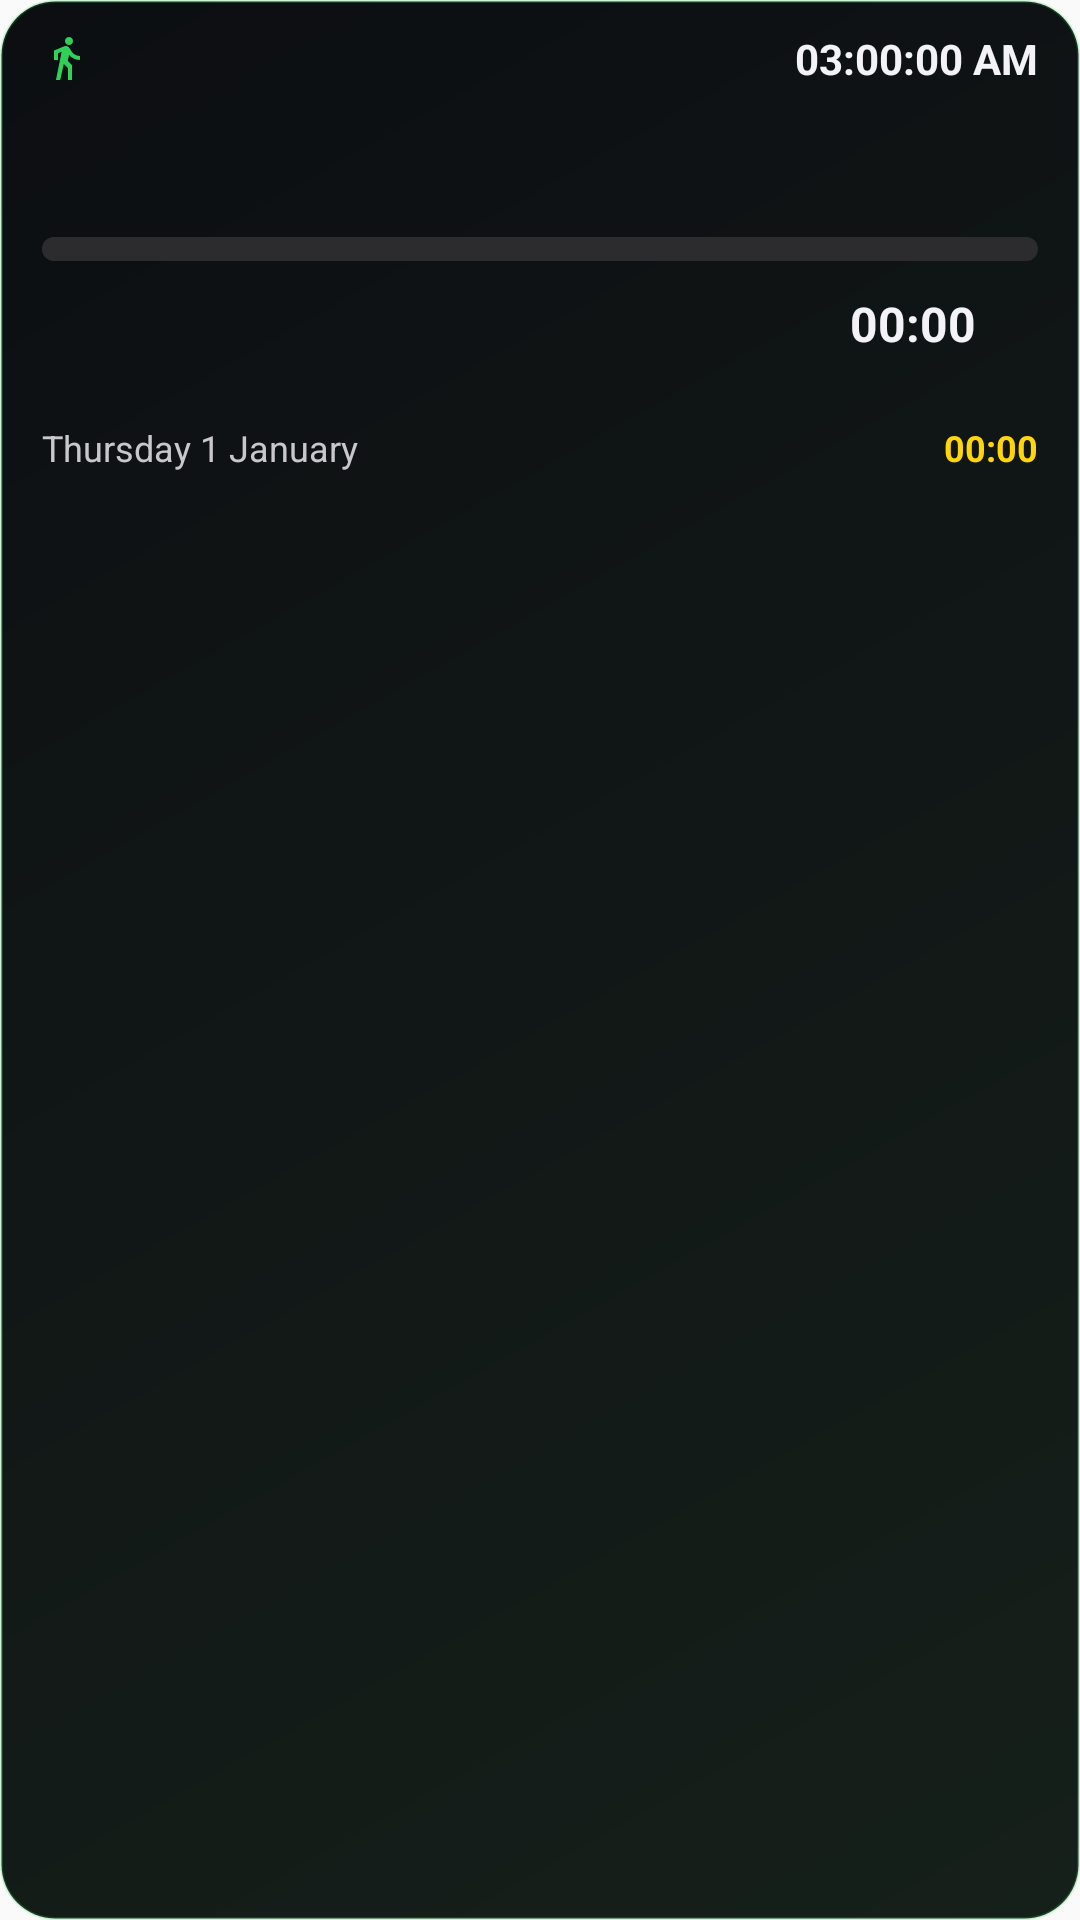

Reconstruct the res/layout file that produces this screen, plus the resources it refers to.
<!-- AndroidManifest.xml: application theme AppTheme -->
<!-- res/layout/notif_steps_big.xml -->
<?xml version="1.0" encoding="utf-8"?>
<LinearLayout xmlns:android="http://schemas.android.com/apk/res/android"
    android:id="@+id/n_root"
    android:layout_width="match_parent"
    android:layout_height="wrap_content"
    android:background="@drawable/notif_card"
    android:orientation="vertical"
    android:paddingStart="14dp"
    android:paddingTop="10dp"
    android:paddingEnd="14dp"
    android:paddingBottom="10dp">

    
    <LinearLayout
        android:layout_width="match_parent"
        android:layout_height="wrap_content"
        android:gravity="center_vertical"
        android:orientation="horizontal">

        <ImageView
            android:layout_width="16dp"
            android:layout_height="16dp"
            android:contentDescription="@null"
            android:src="@drawable/ic_stat_steps"
            android:tint="#FF30D158" />

        <TextView
            android:id="@+id/n_title"
            android:layout_width="0dp"
            android:layout_height="wrap_content"
            android:layout_marginStart="6dp"
            android:layout_weight="1"
            android:ellipsize="end"
            android:maxLines="1"
            android:textColor="#FFC7C7CC"
            android:textSize="12sp"
            android:textStyle="bold" />

        <TextView
            android:id="@+id/n_status"
            android:layout_width="wrap_content"
            android:layout_height="wrap_content"
            android:layout_marginEnd="8dp"
            android:maxLines="1"
            android:textColor="#FF30D158"
            android:textSize="11sp"
            android:textStyle="bold" />

        <TextView
            android:id="@+id/n_zone"
            android:layout_width="wrap_content"
            android:layout_height="wrap_content"
            android:layout_marginEnd="4dp"
            android:maxLines="1"
            android:textColor="#FF8E8E93"
            android:textSize="11sp" />

        <TextClock
            android:id="@+id/n_clock"
            android:layout_width="wrap_content"
            android:layout_height="wrap_content"
            android:fontFeatureSettings="tnum"
            android:format12Hour="hh:mm:ss a"
            android:format24Hour="HH:mm:ss"
            android:textColor="#FFF2F2F7"
            android:textSize="14sp"
            android:textStyle="bold"
            android:timeZone="Asia/Baghdad" />
    </LinearLayout>

    
    <LinearLayout
        android:layout_width="match_parent"
        android:layout_height="wrap_content"
        android:layout_marginTop="4dp"
        android:gravity="bottom"
        android:orientation="horizontal">

        <TextView
            android:id="@+id/n_steps"
            android:layout_width="wrap_content"
            android:layout_height="wrap_content"
            android:fontFeatureSettings="tnum"
            android:includeFontPadding="false"
            android:textColor="#FF30D158"
            android:textSize="34sp"
            android:textStyle="bold" />

        <TextView
            android:id="@+id/n_goal"
            android:layout_width="0dp"
            android:layout_height="wrap_content"
            android:layout_marginStart="6dp"
            android:layout_weight="1"
            android:maxLines="1"
            android:paddingBottom="4dp"
            android:textColor="#FF8E8E93"
            android:textSize="14sp" />

        <TextView
            android:id="@+id/n_pct"
            android:layout_width="wrap_content"
            android:layout_height="wrap_content"
            android:fontFeatureSettings="tnum"
            android:paddingBottom="2dp"
            android:textColor="#FFF2F2F7"
            android:textSize="20sp"
            android:textStyle="bold" />
    </LinearLayout>

    <ProgressBar
        android:id="@+id/n_progress"
        style="?android:attr/progressBarStyleHorizontal"
        android:layout_width="match_parent"
        android:layout_height="8dp"
        android:layout_marginTop="6dp"
        android:indeterminate="false"
        android:max="100"
        android:progressDrawable="@drawable/notif_progress" />

    
    <LinearLayout
        android:layout_width="match_parent"
        android:layout_height="wrap_content"
        android:layout_marginTop="10dp"
        android:orientation="horizontal">

        <LinearLayout
            android:layout_width="0dp"
            android:layout_height="wrap_content"
            android:layout_weight="1"
            android:gravity="center_horizontal"
            android:orientation="vertical">

            <TextView
                android:id="@+id/n_km"
                android:layout_width="wrap_content"
                android:layout_height="wrap_content"
                android:fontFeatureSettings="tnum"
                android:maxLines="1"
                android:textColor="#FFF2F2F7"
                android:textSize="16sp"
                android:textStyle="bold" />

            <TextView
                android:id="@+id/l_km"
                android:layout_width="wrap_content"
                android:layout_height="wrap_content"
                android:maxLines="1"
                android:textColor="#FF8E8E93"
                android:textSize="10.5sp" />
        </LinearLayout>

        <LinearLayout
            android:layout_width="0dp"
            android:layout_height="wrap_content"
            android:layout_weight="1"
            android:gravity="center_horizontal"
            android:orientation="vertical">

            <TextView
                android:id="@+id/n_kcal"
                android:layout_width="wrap_content"
                android:layout_height="wrap_content"
                android:fontFeatureSettings="tnum"
                android:maxLines="1"
                android:textColor="#FFF2F2F7"
                android:textSize="16sp"
                android:textStyle="bold" />

            <TextView
                android:id="@+id/l_kcal"
                android:layout_width="wrap_content"
                android:layout_height="wrap_content"
                android:maxLines="1"
                android:textColor="#FF8E8E93"
                android:textSize="10.5sp" />
        </LinearLayout>

        <LinearLayout
            android:layout_width="0dp"
            android:layout_height="wrap_content"
            android:layout_weight="1"
            android:gravity="center_horizontal"
            android:orientation="vertical">

            <TextView
                android:id="@+id/n_speed"
                android:layout_width="wrap_content"
                android:layout_height="wrap_content"
                android:fontFeatureSettings="tnum"
                android:maxLines="1"
                android:textColor="#FFF2F2F7"
                android:textSize="16sp"
                android:textStyle="bold" />

            <TextView
                android:id="@+id/l_speed"
                android:layout_width="wrap_content"
                android:layout_height="wrap_content"
                android:maxLines="1"
                android:textColor="#FF8E8E93"
                android:textSize="10.5sp" />
        </LinearLayout>

        <LinearLayout
            android:layout_width="0dp"
            android:layout_height="wrap_content"
            android:layout_weight="1"
            android:gravity="center_horizontal"
            android:orientation="vertical">

            <Chronometer
                android:id="@+id/n_active"
                android:layout_width="wrap_content"
                android:layout_height="wrap_content"
                android:fontFeatureSettings="tnum"
                android:maxLines="1"
                android:textColor="#FFF2F2F7"
                android:textSize="16sp"
                android:textStyle="bold" />

            <TextView
                android:id="@+id/l_active"
                android:layout_width="wrap_content"
                android:layout_height="wrap_content"
                android:maxLines="1"
                android:textColor="#FF8E8E93"
                android:textSize="10.5sp" />
        </LinearLayout>

    </LinearLayout>

    
    <LinearLayout
        android:layout_width="match_parent"
        android:layout_height="wrap_content"
        android:layout_marginTop="8dp"
        android:gravity="center_vertical"
        android:orientation="horizontal">

        <TextClock
            android:id="@+id/n_date"
            android:layout_width="0dp"
            android:layout_height="wrap_content"
            android:layout_weight="1"
            android:ellipsize="end"
            android:format12Hour="EEEE d MMMM"
            android:format24Hour="EEEE d MMMM"
            android:maxLines="1"
            android:textColor="#FFC7C7CC"
            android:textSize="12sp"
            android:timeZone="Asia/Baghdad" />

        <LinearLayout
            android:id="@+id/n_left_box"
            android:layout_width="wrap_content"
            android:layout_height="wrap_content"
            android:gravity="center_vertical"
            android:orientation="horizontal">

            <TextView
                android:id="@+id/l_left"
                android:layout_width="wrap_content"
                android:layout_height="wrap_content"
                android:maxLines="1"
                android:textColor="#FF8E8E93"
                android:textSize="11sp" />

            <Chronometer
                android:id="@+id/n_left"
                android:layout_width="wrap_content"
                android:layout_height="wrap_content"
                android:layout_marginStart="4dp"
                android:fontFeatureSettings="tnum"
                android:textColor="#FFFFD60A"
                android:textSize="12sp"
                android:textStyle="bold" />
        </LinearLayout>
    </LinearLayout>

    <TextView
        android:id="@+id/n_motto"
        android:layout_width="match_parent"
        android:layout_height="wrap_content"
        android:layout_marginTop="6dp"
        android:ellipsize="end"
        android:maxLines="2"
        android:textColor="#FFF2F2F7"
        android:textSize="13sp" />
</LinearLayout>
<!-- resources referenced by this layout -->
<resources>
  <!-- drawable ic_stat_steps (drawable) -->
  <?xml version="1.0" encoding="utf-8"?>
  <vector xmlns:android="http://schemas.android.com/apk/res/android"
      android:width="24dp" android:height="24dp"
      android:viewportWidth="24" android:viewportHeight="24">
      <path android:fillColor="#FFFFFFFF"
          android:pathData="M13.5,5.5c1.1,0 2,-0.9 2,-2s-0.9,-2 -2,-2 -2,0.9 -2,2 0.9,2 2,2zM9.8,8.9L7,23h2.1l1.8,-8 2.1,2v6h2v-7.5l-2.1,-2 0.6,-3C14.8,12 16.8,13 19,13v-2c-1.9,0 -3.5,-1 -4.3,-2.4l-1,-1.6c-0.4,-0.6 -1,-1 -1.7,-1 -0.3,0 -0.5,0.1 -0.8,0.1L6,8.3V13h2V9.6l1.8,-0.7" />
  </vector>
  <!-- drawable notif_card (drawable) -->
  <?xml version="1.0" encoding="utf-8"?>
  <shape xmlns:android="http://schemas.android.com/apk/res/android" android:shape="rectangle">
      <gradient android:angle="315" android:startColor="#FF0C0E12" android:endColor="#FF16201A" />
      <corners android:radius="18dp" />
      <stroke android:width="1dp" android:color="#3330D158" />
  </shape>
  <!-- drawable notif_progress (drawable) -->
  <?xml version="1.0" encoding="utf-8"?>
  <layer-list xmlns:android="http://schemas.android.com/apk/res/android">
      <item android:id="@android:id/background">
          <shape android:shape="rectangle">
              <corners android:radius="4dp" />
              <solid android:color="#FF2C2C2E" />
          </shape>
      </item>
      <item android:id="@android:id/progress">
          <clip>
              <shape android:shape="rectangle">
                  <corners android:radius="4dp" />
                  <gradient android:angle="0" android:startColor="#FF30D158" android:endColor="#FFA4F06B" />
              </shape>
          </clip>
      </item>
  </layer-list>
  <style name="AppTheme" parent="Theme.AppCompat.Light.DarkActionBar">
          
          <item name="colorPrimary">@color/colorPrimary</item>
          <item name="colorPrimaryDark">@color/colorPrimaryDark</item>
          <item name="colorAccent">@color/colorAccent</item>
      </style>
  <!-- not gathered from this repository: default colours our renderer supplied (Android Studio template values) -->
  <color name="colorPrimary">#FF6200EE</color>
  <color name="colorPrimaryDark">#FF3700B3</color>
  <color name="colorAccent">#FF03DAC5</color>
</resources>
